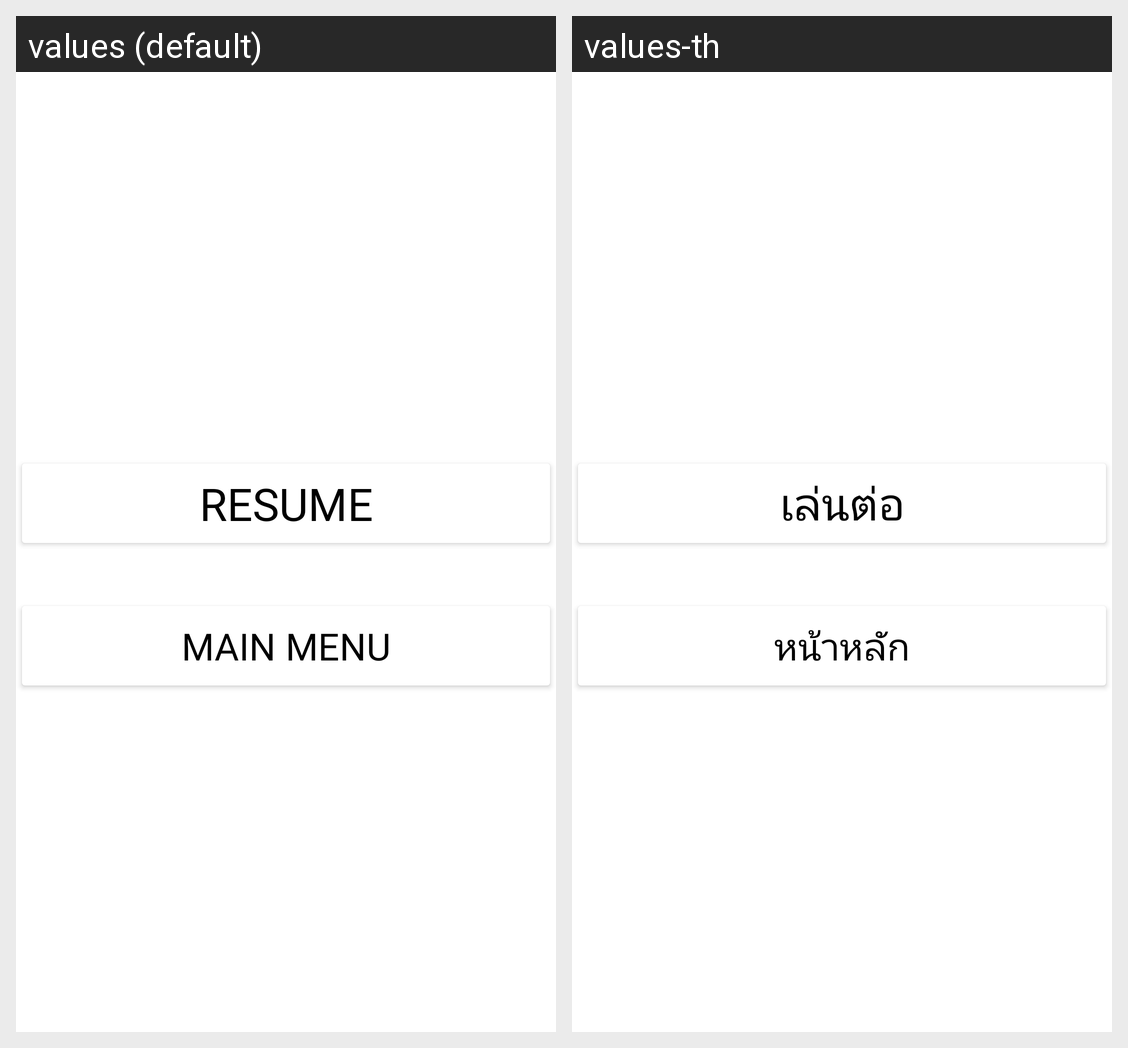

Strings drawn on this Android screen and how each of the app's shown locales translates them:
Android screen res/layout/custom_dialog.xml rendered under 2 locales, left to right: values (default), values-th. Device: Nexus 5 (rendered at 1080×1920; each locale shown at half size, 540×960, under a caption strip naming it); theme Theme.ColorPik.
Strings drawn on this screen, with the default value and each locale's value (text and hints the layout hard-codes, and strings that could not be matched under every locale, appear in the picture but are not listed):

resume
  values: Resume
  values-th: เล่นต่อ

MainMenu
  values: Main Menu
  values-th: หน้าหลัก
